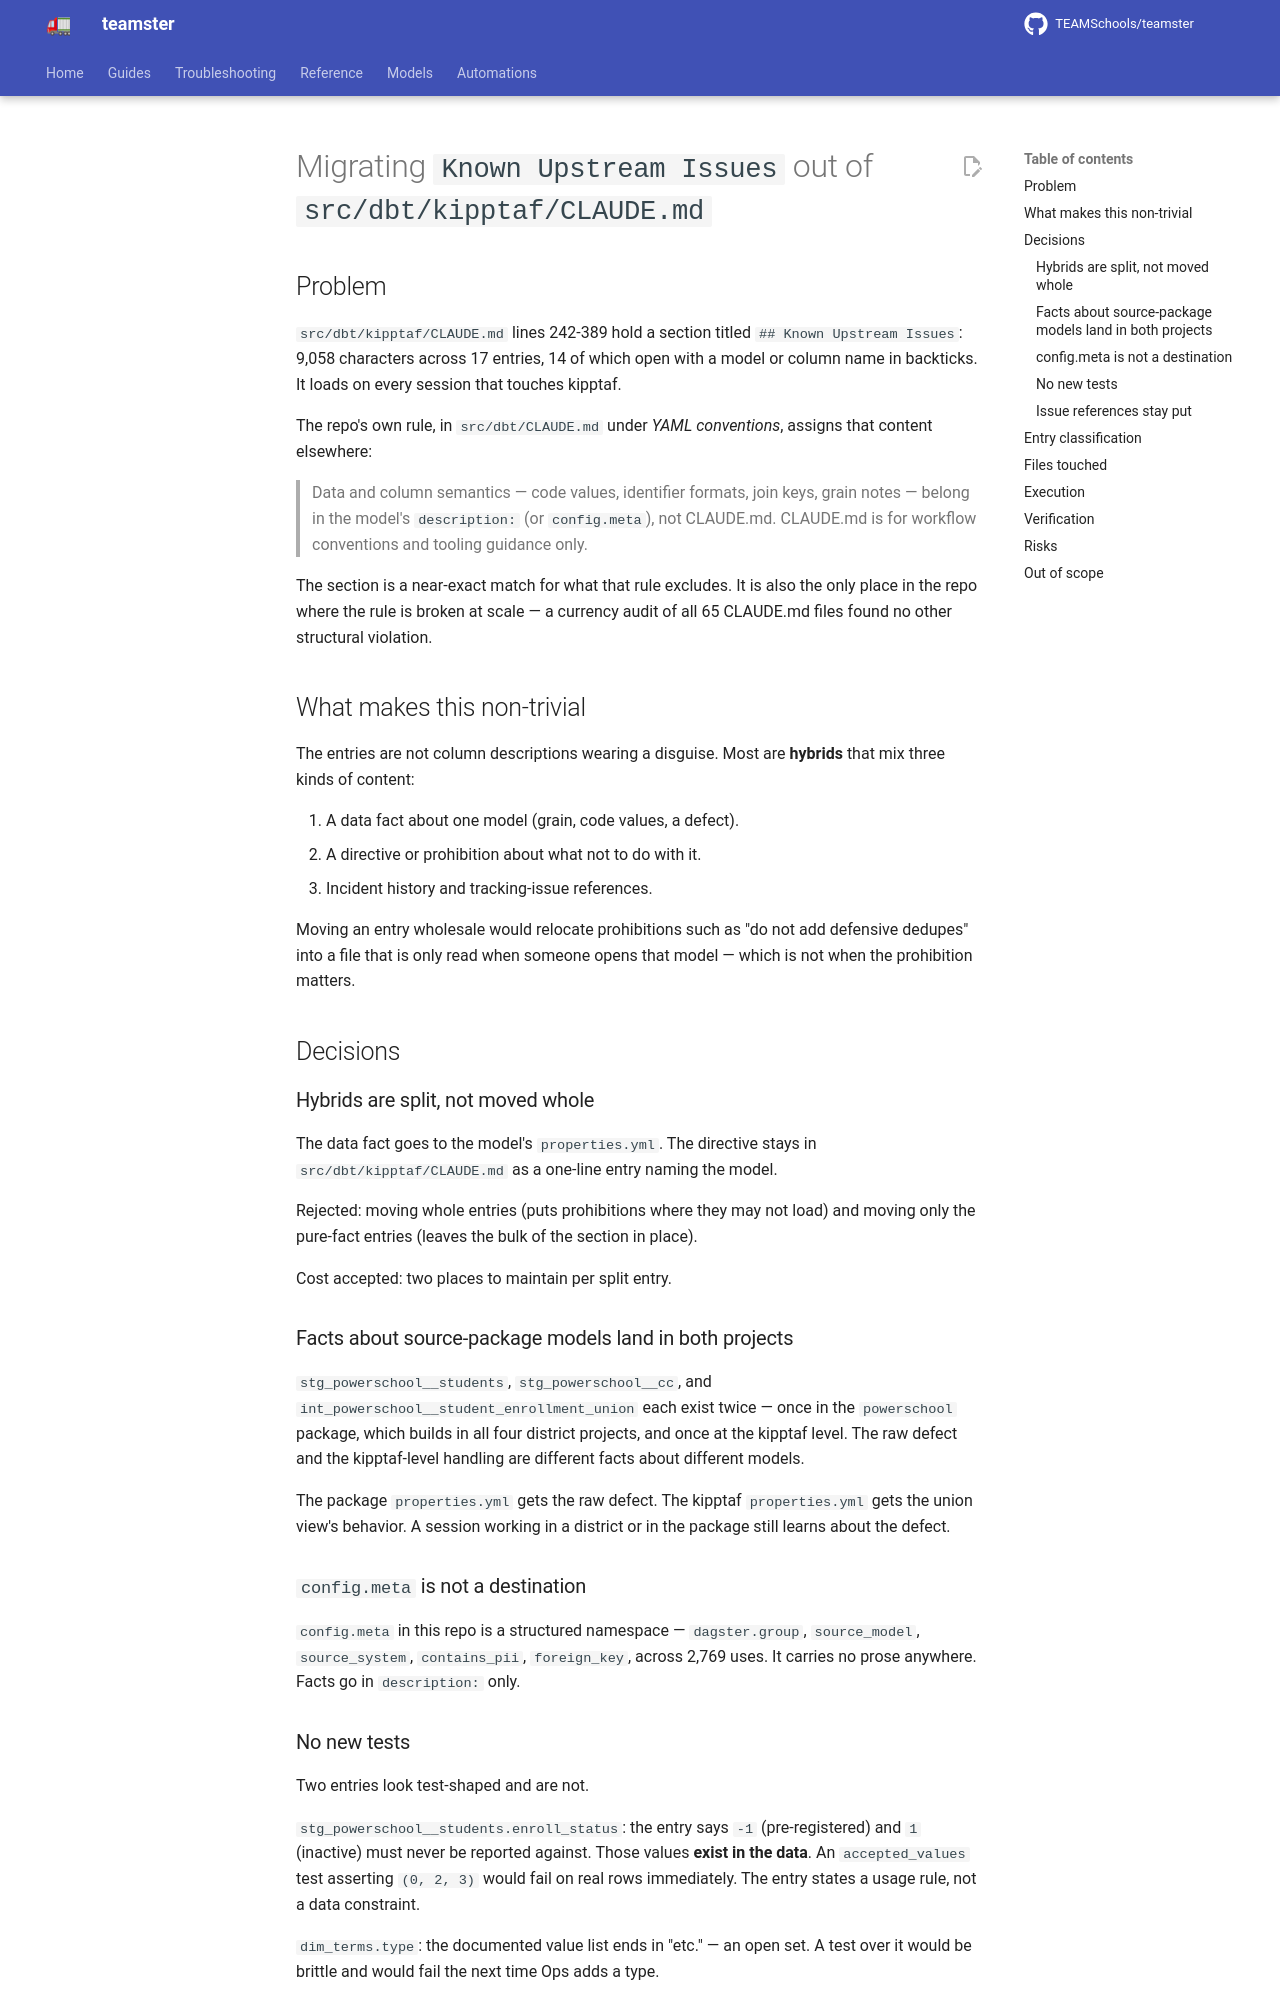

repository: TEAMSchools/teamster · page: superpowers/specs/2026-08-25-kipptaf-upstream-issues-migration-design/index.html · generator: mkdocs

# Migrating `Known Upstream Issues` out of `src/dbt/kipptaf/CLAUDE.md`

## Problem

`src/dbt/kipptaf/CLAUDE.md` lines 242-389 hold a section titled
`## Known Upstream Issues`: 9,058 characters across 17 entries, 14 of which open
with a model or column name in backticks. It loads on every session that touches
kipptaf.

The repo's own rule, in `src/dbt/CLAUDE.md` under _YAML conventions_, assigns
that content elsewhere:

> Data and column semantics — code values, identifier formats, join keys, grain
> notes — belong in the model's `description:` (or `config.meta`), not
> CLAUDE.md. CLAUDE.md is for workflow conventions and tooling guidance only.

The section is a near-exact match for what that rule excludes. It is also the
only place in the repo where the rule is broken at scale — a currency audit of
all 65 CLAUDE.md files found no other structural violation.

## What makes this non-trivial

The entries are not column descriptions wearing a disguise. Most are **hybrids**
that mix three kinds of content:

1. A data fact about one model (grain, code values, a defect).
1. A directive or prohibition about what not to do with it.
1. Incident history and tracking-issue references.

Moving an entry wholesale would relocate prohibitions such as "do not add
defensive dedupes" into a file that is only read when someone opens that model —
which is not when the prohibition matters.

## Decisions

### Hybrids are split, not moved whole

The data fact goes to the model's `properties.yml`. The directive stays in
`src/dbt/kipptaf/CLAUDE.md` as a one-line entry naming the model.

Rejected: moving whole entries (puts prohibitions where they may not load) and
moving only the pure-fact entries (leaves the bulk of the section in place).

Cost accepted: two places to maintain per split entry.

### Facts about source-package models land in both projects

`stg_powerschool__students`, `stg_powerschool__cc`, and
`int_powerschool__student_enrollment_union` each exist twice — once in the
`powerschool` package, which builds in all four district projects, and once at
the kipptaf level. The raw defect and the kipptaf-level handling are different
facts about different models.

The package `properties.yml` gets the raw defect. The kipptaf `properties.yml`
gets the union view's behavior. A session working in a district or in the
package still learns about the defect.

### `config.meta` is not a destination

`config.meta` in this repo is a structured namespace — `dagster.group`,
`source_model`, `source_system`, `contains_pii`, `foreign_key`, across 2,769
uses. It carries no prose anywhere. Facts go in `description:` only.

### No new tests

Two entries look test-shaped and are not.

`stg_powerschool__students.enroll_status`: the entry says `-1` (pre-registered)
and `1` (inactive) must never be reported against. Those values **exist in the
data**. An `accepted_values` test asserting `(0, 2, 3)` would fail on real rows
immediately. The entry states a usage rule, not a data constraint.

`dim_terms.type`: the documented value list ends in "etc." — an open set. A test
over it would be brittle and would fail the next time Ops adds a type.

A `config.where`-scoped variant would pass, but would then assert something
trivially true while costing a BigQuery scan per CI run — which
`src/dbt/CLAUDE.md` explicitly warns against under _Test config defaults_.

### Issue references stay put

`src/dbt/CLAUDE.md` under _YAML conventions_:

> Don't put TODOs, history, migration plumbing, or tracking-issue refs (`#3142`,
> etc.) in descriptions — those go in inline SQL comments at the derivation
> site.

So `#3900`, `#3915`, and `#4407` travel with their directives and stay in
CLAUDE.md. No description gains an issue reference.
